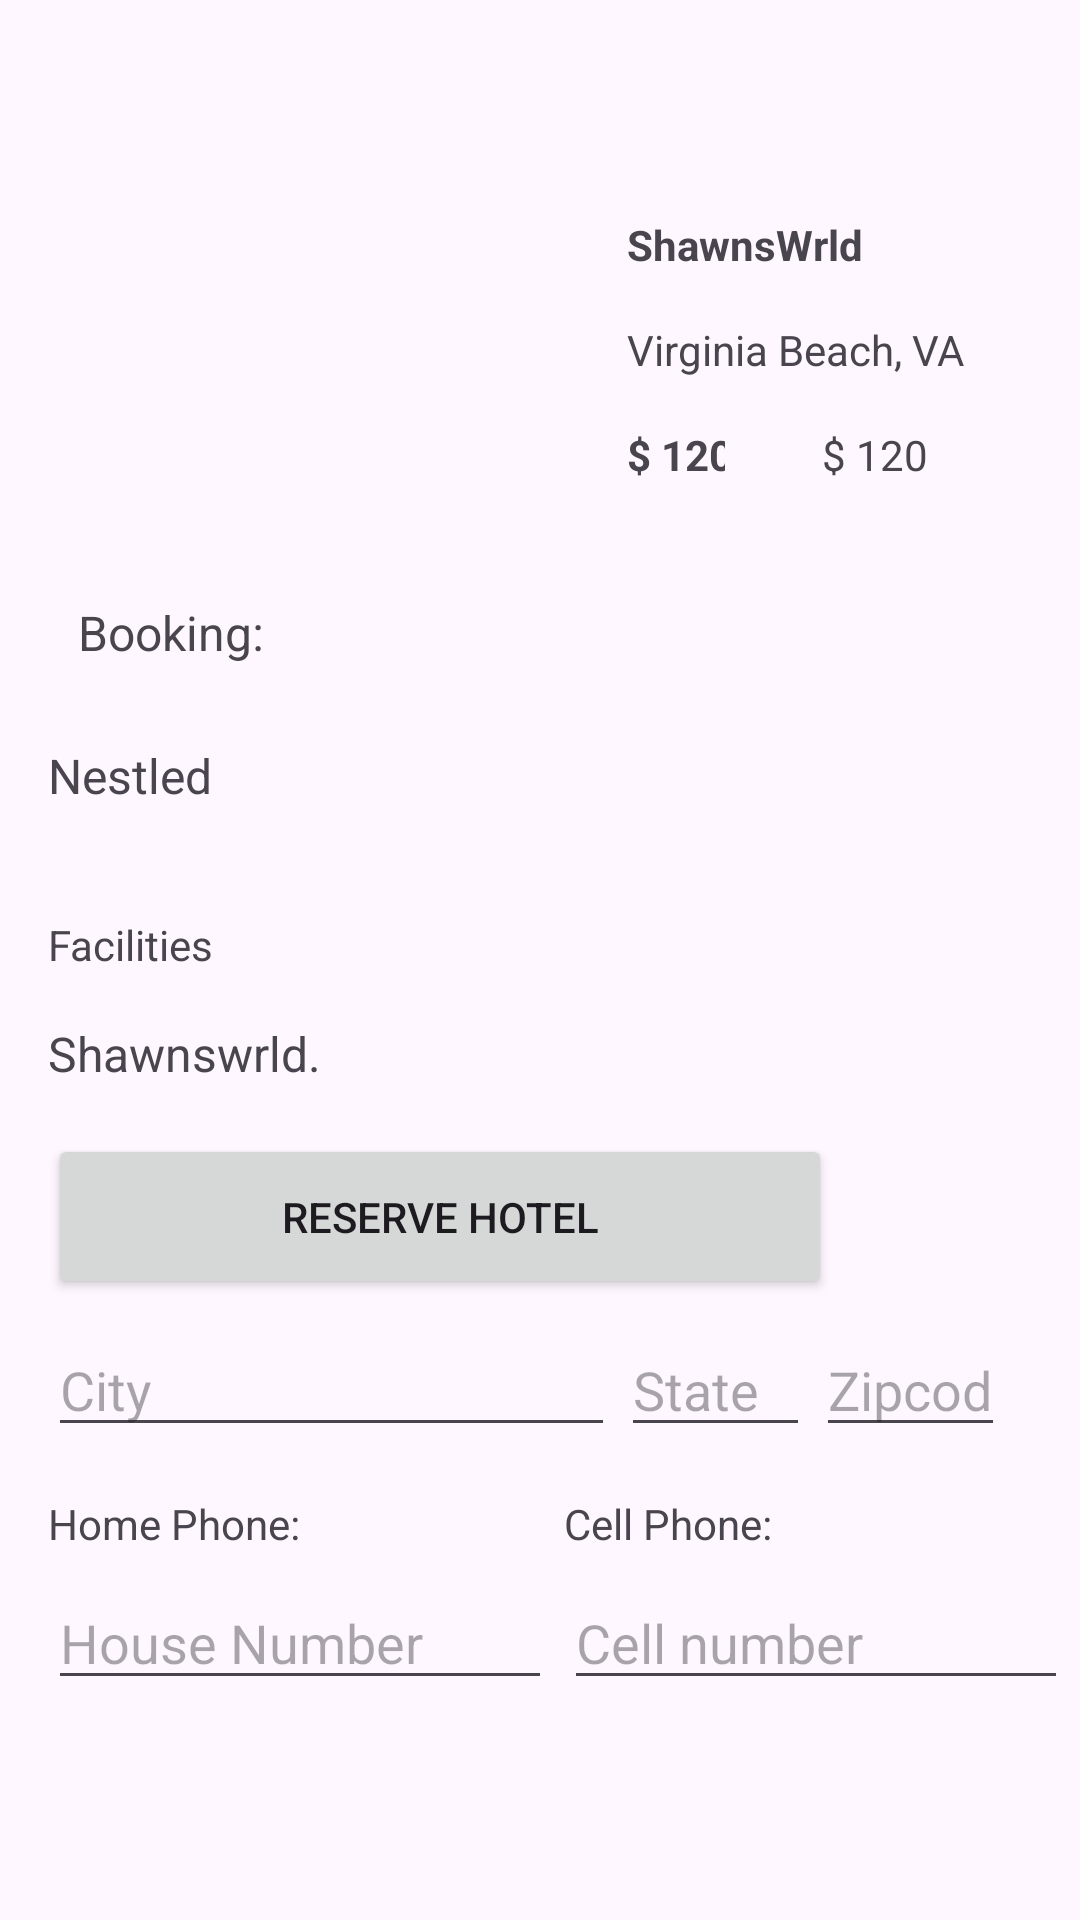

Reconstruct the res/layout file that produces this screen, plus the resources it refers to.
<!-- AndroidManifest.xml: application theme Theme.BrzyBooking -->
<!-- res/layout/second_hotel_booking_details.xml -->
<?xml version="1.0" encoding="utf-8"?>
<androidx.constraintlayout.widget.ConstraintLayout xmlns:android="http://schemas.android.com/apk/res/android"
    xmlns:app="http://schemas.android.com/apk/res-auto"
    xmlns:tools="http://schemas.android.com/tools"
    android:layout_width="match_parent"
    android:layout_height="match_parent">


    <TextView
        android:id="@+id/a"
        android:layout_width="wrap_content"
        android:layout_height="wrap_content"
        android:layout_marginStart="16dp"
        android:layout_marginLeft="16dp"
        android:layout_marginTop="72dp"
        android:text=""
        android:ems="9"
        android:hint=""
        android:imeOptions="actionNext"
        android:inputType="textCapWords"
        android:nextFocusDown="@id/hotelOneName"
        app:layout_constraintStart_toStartOf="parent"
        app:layout_constraintTop_toTopOf="parent" />

    <TextView
        android:id="@+id/hotelOneName"
        android:layout_width="wrap_content"
        android:layout_height="wrap_content"
        android:layout_marginStart="4dp"
        android:layout_marginLeft="4dp"
        android:layout_marginTop="72dp"
        android:text="ShawnsWrld"
        android:textStyle="bold"
        android:ems="9"
        android:hint="City"
        android:imeOptions="actionNext"
        android:inputType="textCapWords"
        app:layout_constraintStart_toEndOf="@+id/editCity"
        app:layout_constraintTop_toTopOf="parent" />


    <TextView
        android:id="@+id/b"
        android:layout_width="wrap_content"
        android:layout_height="wrap_content"
        android:layout_marginStart="4dp"
        android:layout_marginLeft="4dp"
        android:layout_marginTop="16dp"
        android:text=""
        android:ems="9"
        android:hint=""
        android:imeOptions="actionNext"
        android:inputType="textCapWords"
        android:nextFocusDown="@id/hotelOneLocation"
        app:layout_constraintStart_toStartOf="@id/a"
        app:layout_constraintTop_toBottomOf="@+id/hotelOneName" />

    <TextView
        android:id="@+id/hotelOneLocation"
        android:layout_width="wrap_content"
        android:layout_height="wrap_content"
        android:layout_marginStart="4dp"
        android:layout_marginLeft="4dp"
        android:layout_marginTop="16dp"
        android:text="Virginia Beach, VA"
        android:ems="9"
        android:hint="City"
        android:imeOptions="actionNext"
        android:inputType="textCapWords"
        app:layout_constraintStart_toEndOf="@+id/editCity"
        app:layout_constraintTop_toBottomOf="@+id/hotelOneName" />

    <TextView

        android:id="@+id/hotelOnePrice"
        android:layout_width="wrap_content"
        android:layout_height="wrap_content"
        android:layout_marginStart="4dp"
        android:layout_marginLeft="4dp"
        android:layout_marginTop="16dp"
        android:text="$ 120"
        android:textStyle="bold"
        android:ems="2"
        android:hint="City"
        android:imeOptions="actionNext"
        android:inputType="textCapWords"
        android:nextFocusDown="@id/hotelOnePerNight"
        app:layout_constraintStart_toEndOf="@+id/editCity"
        app:layout_constraintTop_toBottomOf="@+id/hotelOneLocation" />

    <TextView

        android:id="@+id/hotelOnePerNight"
        android:layout_width="wrap_content"
        android:layout_height="wrap_content"
        android:layout_marginStart="4dp"
        android:layout_marginLeft="4dp"
        android:layout_marginTop="16dp"
        android:text="$ 120"
        android:ems="5"
        android:hint="City"
        android:imeOptions="actionNext"
        android:inputType="textCapWords"
        app:layout_constraintStart_toEndOf="@+id/editState"
        app:layout_constraintTop_toBottomOf="@+id/hotelOneLocation" />

    <TextView
        android:id="@+id/hotelOneBookingHeader"
        android:layout_width="wrap_content"
        android:layout_height="wrap_content"
        android:layout_marginStart="16dp"
        android:layout_marginLeft="16dp"
        android:layout_marginTop="64dp"
        android:text="Booking:"
        android:padding="10dp"
        android:textSize="16dp"
        android:ems="16"
        android:hint="Check In: Jun 3, 2024"
        android:imeOptions="actionNext"
        android:inputType="textCapWords"
        app:layout_constraintStart_toStartOf="parent"
        app:layout_constraintTop_toBottomOf="@+id/b" />

    <TextView
        android:id="@+id/description"
        android:layout_width="wrap_content"
        android:layout_height="wrap_content"
        android:layout_marginStart="16dp"
        android:layout_marginLeft="16dp"
        android:layout_marginTop="16dp"
        android:text="Nestled"
        android:textSize="16dp"
        android:ems="16"
        android:hint="Check Out: Jun 6th 2024"
        android:imeOptions="actionNext"
        android:inputType="textCapWords"
        app:layout_constraintStart_toStartOf="parent"
        app:layout_constraintTop_toBottomOf="@+id/hotelOneBookingHeader" />

    <TextView
        android:id="@+id/hotelOneRoomHeader"
        android:layout_width="wrap_content"
        android:layout_height="wrap_content"
        android:layout_marginStart="16dp"
        android:layout_marginLeft="16dp"
        android:layout_marginTop="36dp"
        android:text="Facilities"
        android:ems="9"
        android:hint="Room -1+"
        android:imeOptions="actionNext"
        android:inputType="textCapWords"
        app:layout_constraintStart_toStartOf="parent"
        app:layout_constraintTop_toBottomOf="@+id/description" />

    <TextView
        android:id="@+id/facilities_description"
        android:layout_width="wrap_content"
        android:layout_height="wrap_content"
        android:layout_marginStart="16dp"
        android:layout_marginLeft="16dp"
        android:layout_marginTop="16dp"
        android:text="Shawnswrld."
        android:textSize="16dp"
        android:ems="16"
        android:hint="Enter Street Address"
        android:imeOptions="actionNext"
        android:inputType="textCapWords"
        app:layout_constraintStart_toStartOf="parent"
        app:layout_constraintTop_toBottomOf="@+id/hotelOneRoomHeader" />

    <Button

        android:id="@+id/hotelOneReserveHotel"
        android:layout_width="wrap_content"
        android:layout_height="wrap_content"
        android:layout_marginStart="16dp"
        android:layout_marginLeft="16dp"
        android:layout_marginTop="16dp"
        android:padding="18dp"
        android:onClick="diddysgetawayReservation"
        android:ems="16"
        android:text="Reserve Hotel"
        app:layout_constraintStart_toStartOf="parent"
        app:layout_constraintTop_toBottomOf="@+id/facilities_description"

        />

    <EditText
        android:id="@+id/editCity"
        android:layout_width="wrap_content"
        android:layout_height="wrap_content"
        android:layout_marginStart="16dp"
        android:layout_marginLeft="16dp"
        android:layout_marginTop="8dp"
        android:ems="9"
        android:hint="City"
        android:imeOptions="actionNext"
        android:inputType="textCapWords"
        android:nextFocusDown="@id/editState"
        app:layout_constraintStart_toStartOf="parent"
        app:layout_constraintTop_toBottomOf="@+id/hotelOneReserveHotel" />

    <EditText
        android:id="@+id/editState"
        android:layout_width="wrap_content"
        android:layout_height="wrap_content"
        android:layout_marginStart="2dp"
        android:layout_marginLeft="2dp"
        android:layout_marginTop="8dp"
        android:ems="3"
        android:hint="State"
        android:inputType="textCapCharacters"
        android:maxLength="2"
        android:nextFocusDown="@id/editZipcode"
        app:layout_constraintStart_toEndOf="@+id/editCity"
        app:layout_constraintTop_toBottomOf="@+id/hotelOneReserveHotel" />

    <EditText
        android:id="@+id/editZipcode"
        android:layout_width="wrap_content"
        android:layout_height="wrap_content"
        android:layout_marginStart="2dp"
        android:layout_marginLeft="2dp"
        android:layout_marginTop="8dp"
        android:ems="3"
        android:hint="Zipcode"
        android:inputType="number"
        android:maxLength="5"
        app:layout_constraintStart_toEndOf="@+id/editState"
        app:layout_constraintTop_toBottomOf="@+id/hotelOneReserveHotel" />

    <TextView
        android:id="@+id/textHome"
        android:layout_width="wrap_content"
        android:layout_height="wrap_content"
        android:layout_marginStart="16dp"
        android:layout_marginLeft="16dp"
        android:layout_marginTop="16dp"
        android:text="Home Phone:"
        app:layout_constraintStart_toStartOf="parent"
        app:layout_constraintTop_toBottomOf="@+id/editCity" />

    <EditText
        android:id="@+id/editHome"
        android:layout_width="wrap_content"
        android:layout_height="wrap_content"
        android:layout_marginStart="16dp"
        android:layout_marginLeft="16dp"
        android:layout_marginTop="8dp"
        android:ems="8"
        android:imeOptions="actionNext"
        android:hint="House Number"
        android:inputType="phone"
        app:layout_constraintStart_toStartOf="parent"
        app:layout_constraintTop_toBottomOf="@id/textHome" />

    <TextView
        android:id="@+id/textCell"
        android:layout_width="wrap_content"
        android:layout_height="wrap_content"
        android:layout_marginStart="4dp"
        android:layout_marginLeft="4dp"
        android:layout_marginTop="16dp"
        android:text="Cell Phone:"
        app:layout_constraintStart_toEndOf="@+id/editHome"
        app:layout_constraintTop_toBottomOf="@+id/editCity" />

    <EditText
        android:id="@+id/editCell"
        android:layout_width="wrap_content"
        android:layout_height="wrap_content"
        android:layout_marginTop="8dp"
        android:ems="8"
        android:imeOptions="actionNext"
        android:inputType="phone"
        android:hint="Cell number"
        app:layout_constraintStart_toStartOf="@+id/textCell"
        app:layout_constraintTop_toBottomOf="@id/textCell" />
    \

</androidx.constraintlayout.widget.ConstraintLayout>
<!-- resources referenced by this layout -->
<resources>
  <style name="Theme.BrzyBooking" parent="Base.Theme.BrzyBooking" />
  <style name="Base.Theme.BrzyBooking" parent="Theme.Material3.DayNight.NoActionBar">
          
          
      </style>
</resources>
